2-way image classification set "images" from GitHub (cstorm125/choco-raisin); label vocabulary: chocolate chip, raisin.

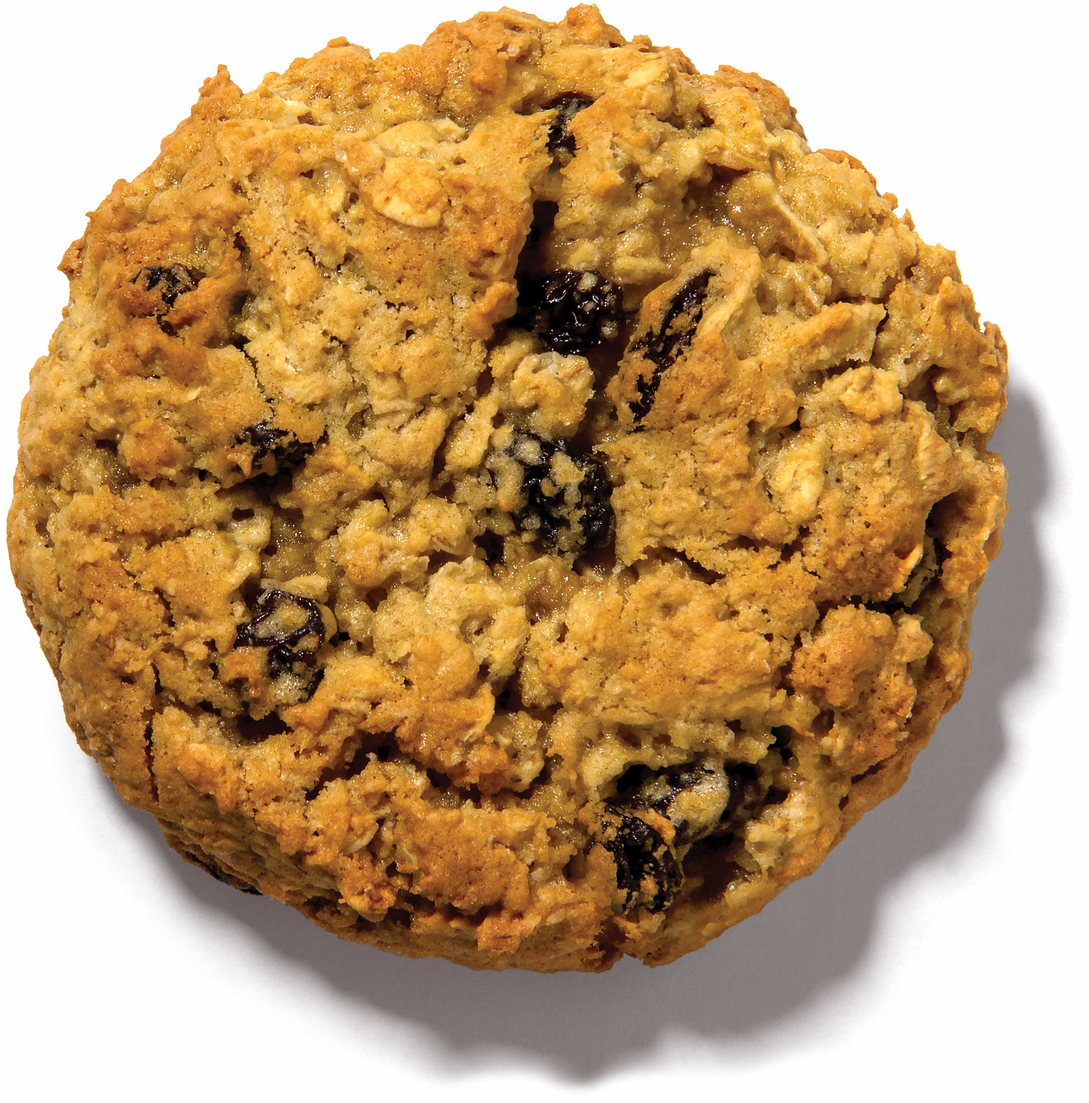
Label: raisin

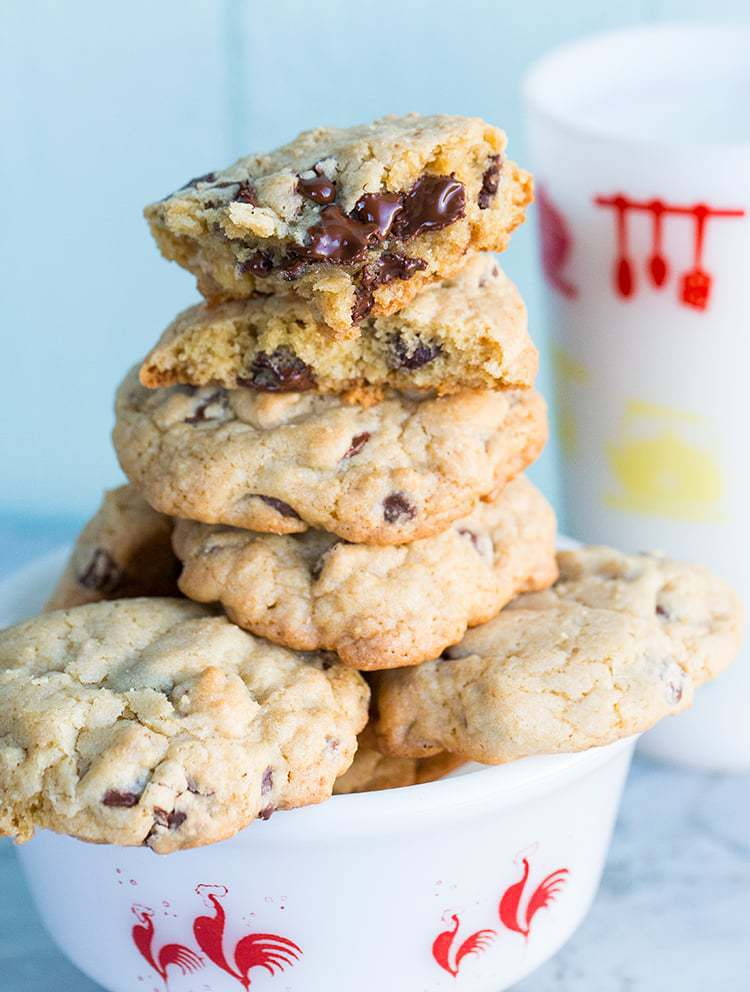
Label: chocolate chip

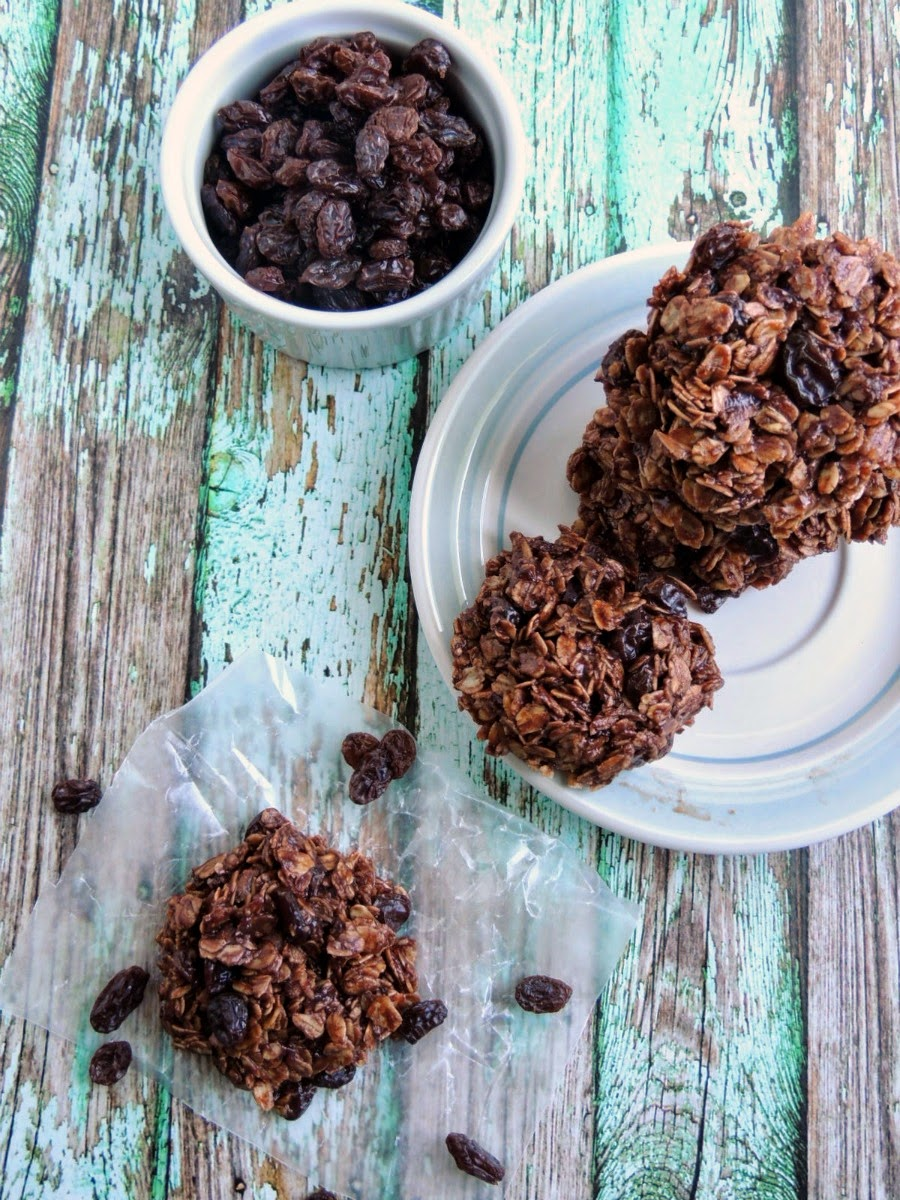
Label: raisin

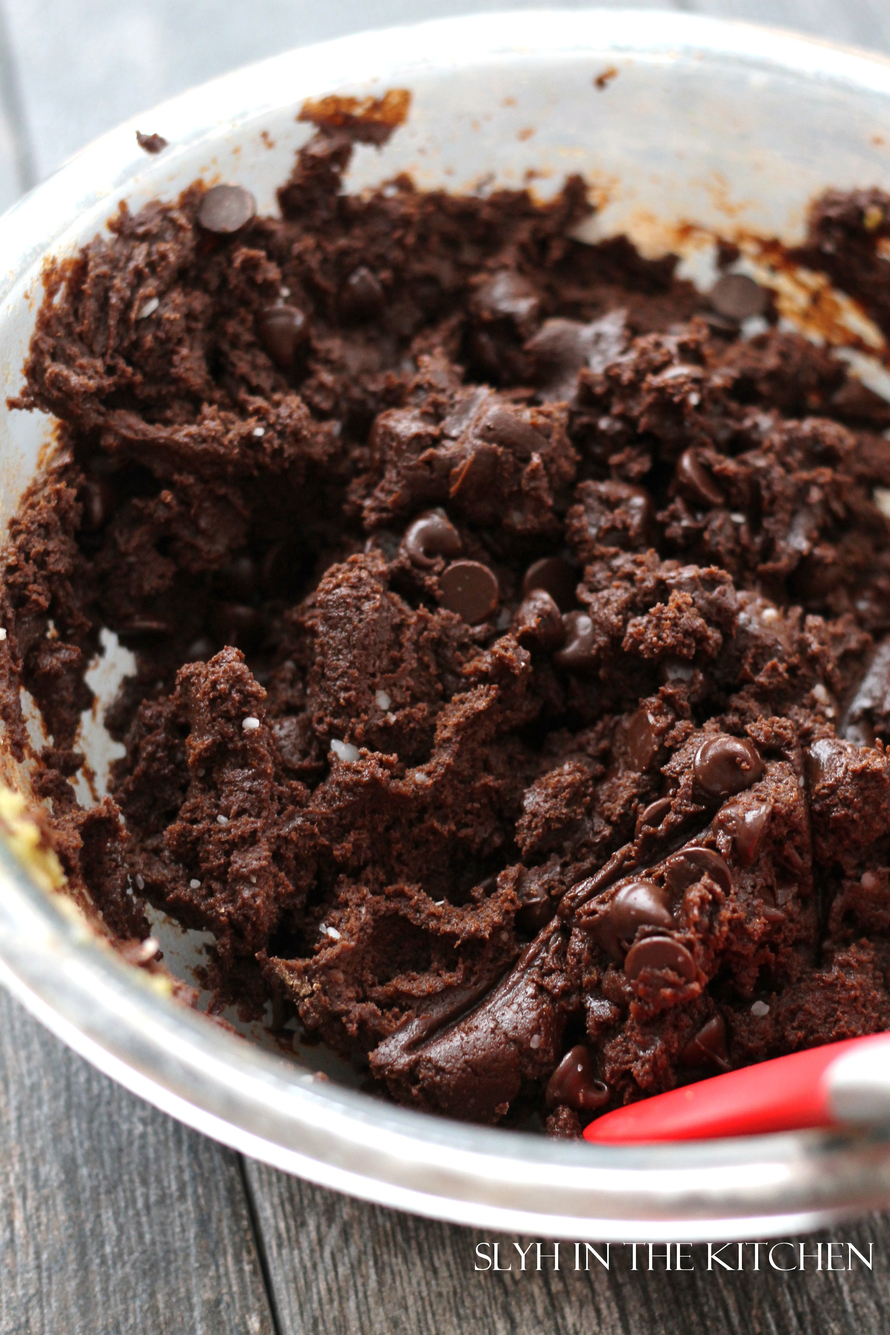
Label: chocolate chip

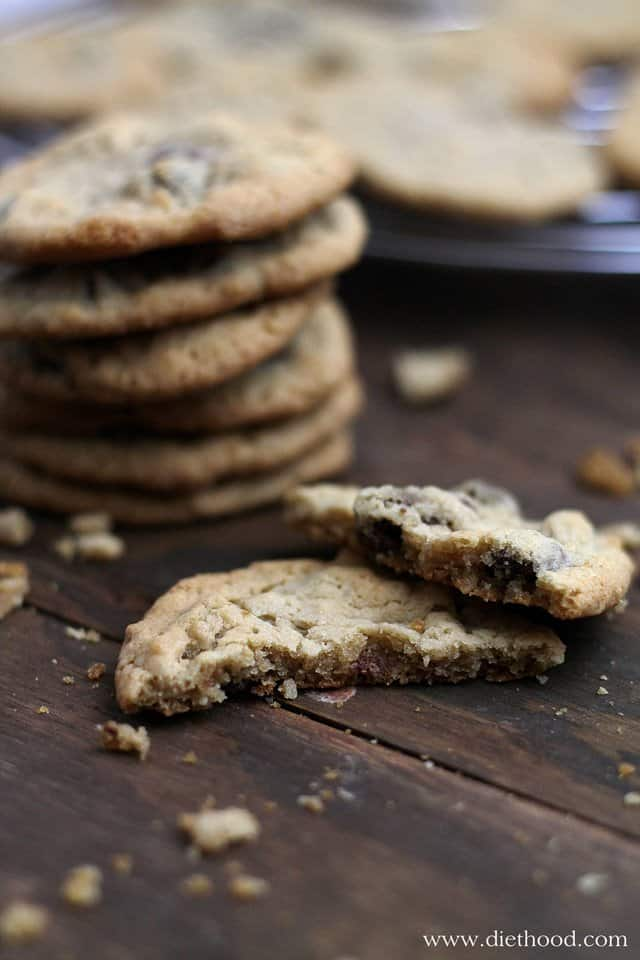
Label: raisin

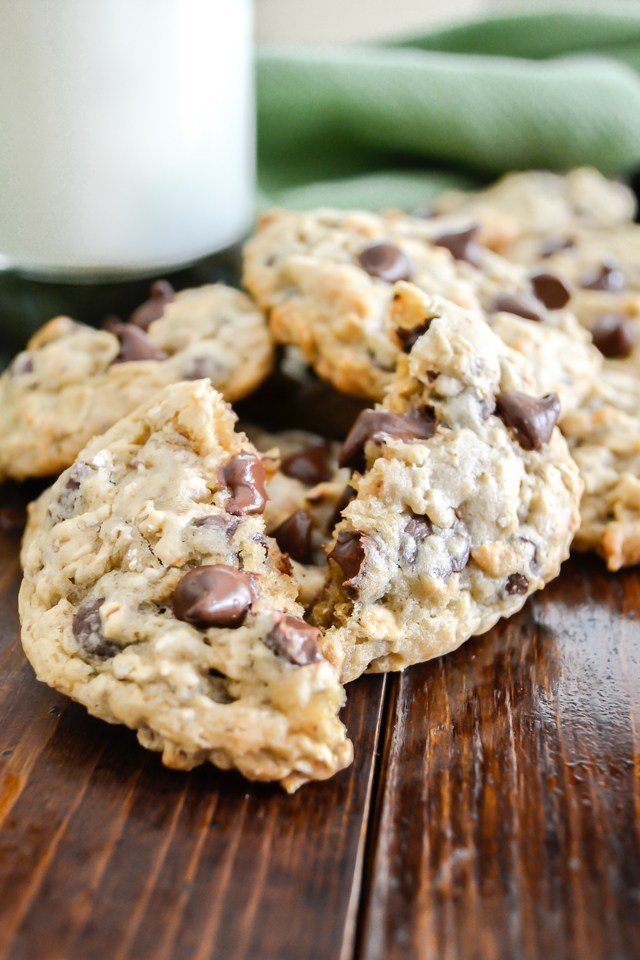
Label: chocolate chip
